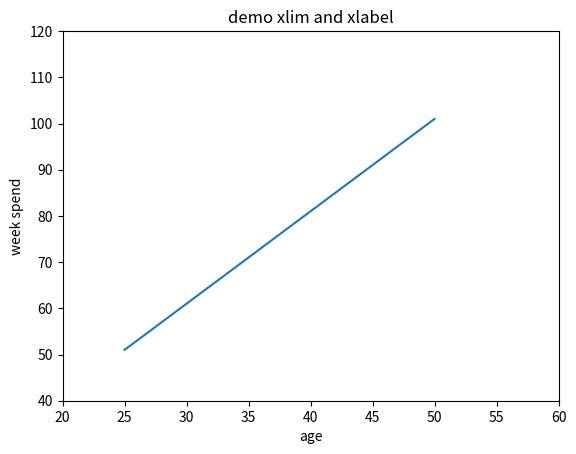

Generate this figure with matplotlib: (Note: this script raises an exception after producing the figure.)
import matplotlib.pyplot as plt
import numpy as np

x = np.linspace(25, 50, 100)
y = 2*x + 1

# using lim and label
plt.figure()
plt.title('demo xlim and xlabel')
plt.plot(x, y)
plt.xlim(20, 60)
plt.ylim(40, 120)
plt.xlabel("age")
plt.ylabel("week spend")
plt.savefig('images/label.png')

# using ticks
plt.figure()
plt.figure()
plt.title('demo ticks')
plt.plot(x, y)
plt.xlim(20, 60)
plt.ylim(40, 120)
plt.xlabel("age")
plt.ylabel("week spend")
age_ticks = np.linspace(25, 50, 5)
plt.xticks(age_ticks)
plt.yticks([50, 75, 100],
           ["eco", "normal", "waste"])
plt.savefig('images/ticks.png')
